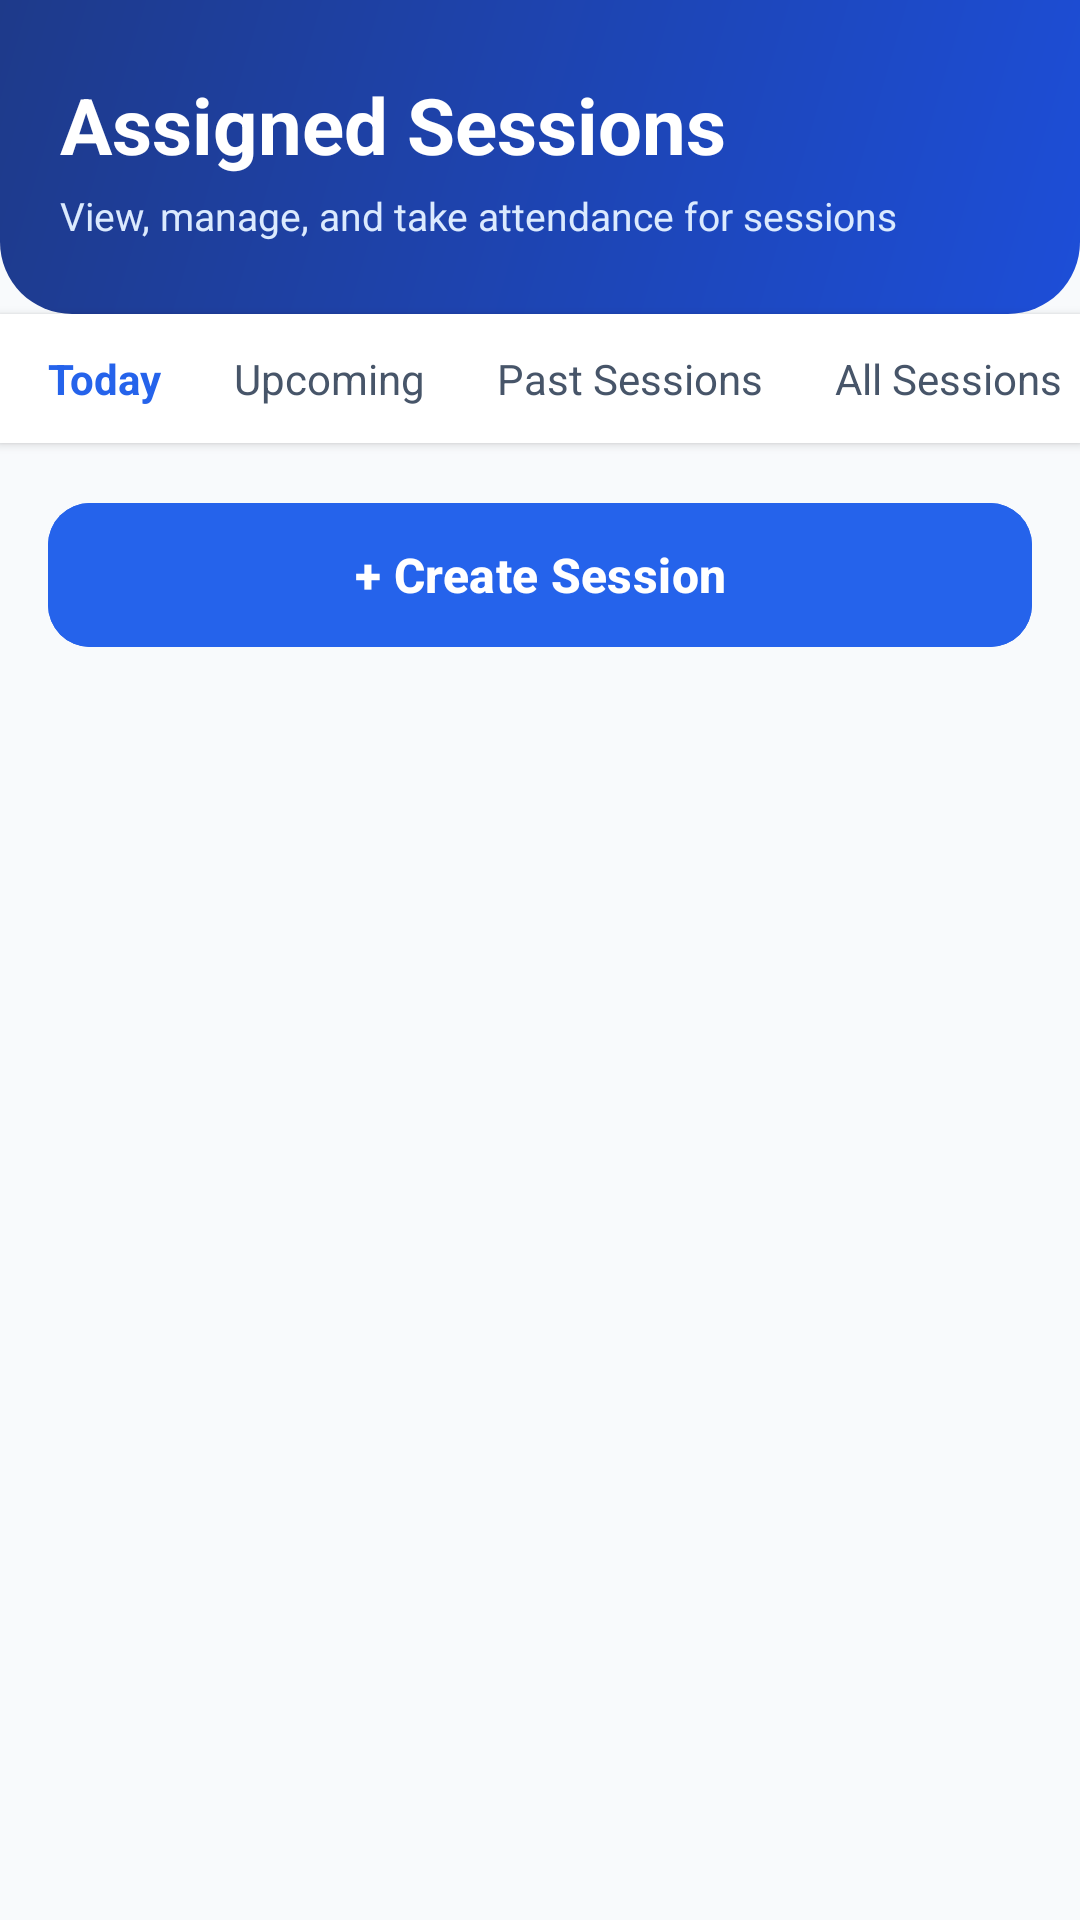

Reconstruct the res/layout file that produces this screen, plus the resources it refers to.
<!-- AndroidManifest.xml: application theme Theme.S_A -->
<!-- res/layout/activity_sessions.xml -->
<?xml version="1.0" encoding="utf-8"?>
<LinearLayout xmlns:android="http://schemas.android.com/apk/res/android"
    xmlns:app="http://schemas.android.com/apk/res-auto"
    android:layout_width="match_parent"
    android:layout_height="match_parent"
    android:orientation="vertical"
    android:background="@color/background_light">

    
    <LinearLayout
        android:layout_width="match_parent"
        android:layout_height="wrap_content"
        android:background="@drawable/bg_header_gradient"
        android:orientation="vertical"
        android:paddingHorizontal="20dp"
        android:paddingTop="24dp"
        android:paddingBottom="24dp">

        <TextView
            android:id="@+id/txtSessionsTitle"
            android:layout_width="wrap_content"
            android:layout_height="wrap_content"
            android:text="Assigned Sessions"
            android:textColor="@color/white"
            android:textSize="26sp"
            android:textStyle="bold" />

        <TextView
            android:layout_width="wrap_content"
            android:layout_height="wrap_content"
            android:layout_marginTop="4dp"
            android:text="View, manage, and take attendance for sessions"
            android:textColor="@color/primary_light"
            android:textSize="13sp" />
    </LinearLayout>

    
    <HorizontalScrollView
        android:layout_width="match_parent"
        android:layout_height="wrap_content"
        android:background="@color/card_background"
        android:scrollbars="none"
        android:elevation="2dp"
        android:paddingVertical="12dp">

        <LinearLayout
            android:layout_width="wrap_content"
            android:layout_height="wrap_content"
            android:orientation="horizontal"
            android:paddingHorizontal="16dp">

            
            <TextView
                android:id="@+id/txtTabToday"
                android:layout_width="wrap_content"
                android:layout_height="wrap_content"
                android:text="Today"
                android:textColor="@color/primary"
                android:textStyle="bold"
                android:paddingEnd="24dp" />

            
            <TextView
                android:id="@+id/txtTabUpcoming"
                android:layout_width="wrap_content"
                android:layout_height="wrap_content"
                android:text="Upcoming"
                android:textColor="@color/text_secondary"
                android:paddingEnd="24dp" />

            
            <TextView
                android:id="@+id/txtTabPast"
                android:layout_width="wrap_content"
                android:layout_height="wrap_content"
                android:text="Past Sessions"
                android:textColor="@color/text_secondary"
                android:paddingEnd="24dp" />

            
            <TextView
                android:id="@+id/txtTabAll"
                android:layout_width="wrap_content"
                android:layout_height="wrap_content"
                android:text="All Sessions"
                android:textColor="@color/text_secondary"
                android:paddingEnd="24dp" />

        </LinearLayout>
    </HorizontalScrollView>

    <com.google.android.material.button.MaterialButton
        android:id="@+id/btnOpenCreateSession"
        android:layout_width="match_parent"
        android:layout_height="56dp"
        android:layout_margin="16dp"
        android:backgroundTint="@color/primary"
        android:text="+ Create Session"
        android:textColor="@color/white"
        android:textStyle="bold"
        android:textSize="16sp"
        app:cornerRadius="14dp"
        android:elevation="4dp" />

    <ScrollView
        android:layout_width="match_parent"
        android:layout_height="0dp"
        android:layout_weight="1"
        android:clipToPadding="false"
        android:paddingHorizontal="16dp"
        android:paddingBottom="16dp">

        <LinearLayout
            android:id="@+id/sessionsContainer"
            android:layout_width="match_parent"
            android:layout_height="wrap_content"
            android:orientation="vertical" />
    </ScrollView>
</LinearLayout>
<!-- resources referenced by this layout -->
<resources>
  <color name="background_light">#F8FAFC</color>
  <color name="card_background">#FFFFFFFF</color>
  <color name="primary">#2563EB</color>
  <color name="primary_light">#DBEAFE</color>
  <color name="text_secondary">#475569</color>
  <color name="white">#FFFFFFFF</color>
  <!-- drawable bg_header_gradient (drawable) -->
  <?xml version="1.0" encoding="utf-8"?>
  <shape xmlns:android="http://schemas.android.com/apk/res/android">
      <gradient
          android:angle="135"
          android:endColor="@color/header_bg_end"
          android:startColor="@color/header_bg_start"
          android:type="linear" />
      <corners
          android:bottomLeftRadius="24dp"
          android:bottomRightRadius="24dp" />
  </shape>
  <style name="Theme.S_A" parent="Base.Theme.S_A" />
  <color name="header_bg_end">#1E3A8A</color>
  <color name="header_bg_start">#1D4ED8</color>
  <style name="Base.Theme.S_A" parent="Theme.Material3.DayNight.NoActionBar">
          <item name="colorPrimary">@color/primary</item>
          <item name="colorPrimaryDark">@color/primary_dark</item>
          <item name="colorSecondary">@color/accent</item>
          <item name="android:windowBackground">@color/background_light</item>
      </style>
  <color name="primary_dark">#1E3A8A</color>
  <color name="accent">#F59E0B</color>
</resources>
